2-way image classification set "data_3" from GitHub (SivareddyBodapati/Strive_AI_Jun_21); label vocabulary: push-up, sit-up.

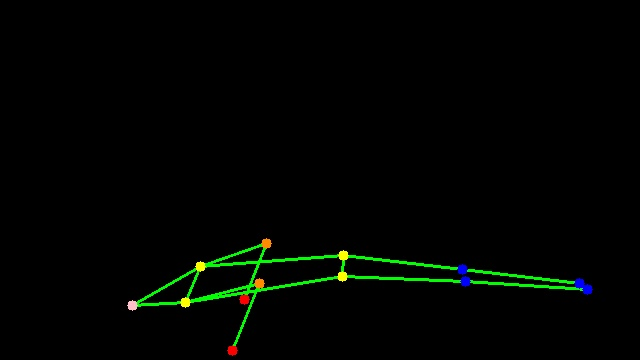
Label: push-up

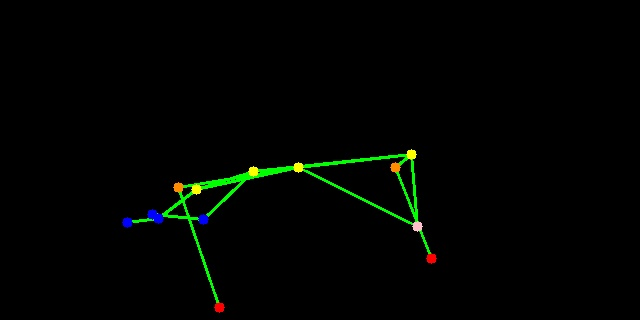
Label: push-up

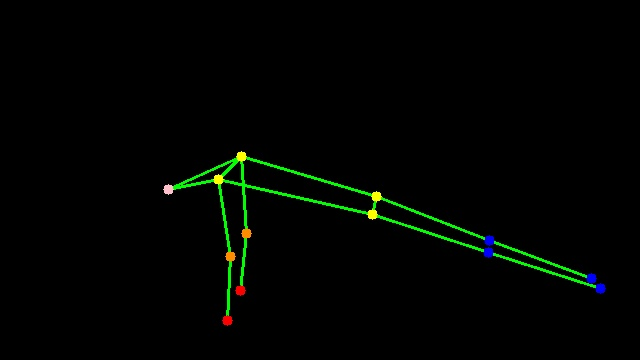
Label: push-up

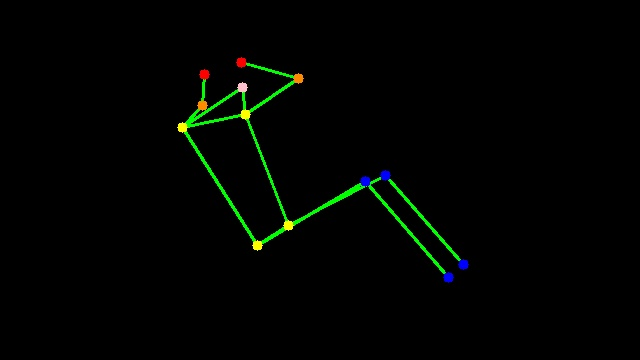
Label: sit-up

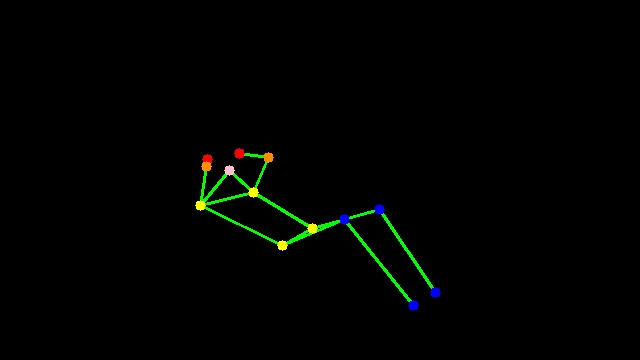
Label: sit-up

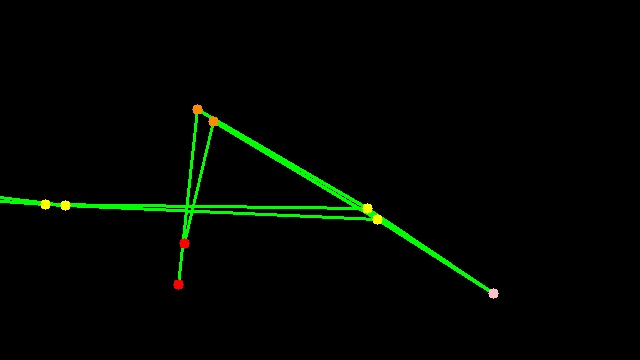
Label: push-up
